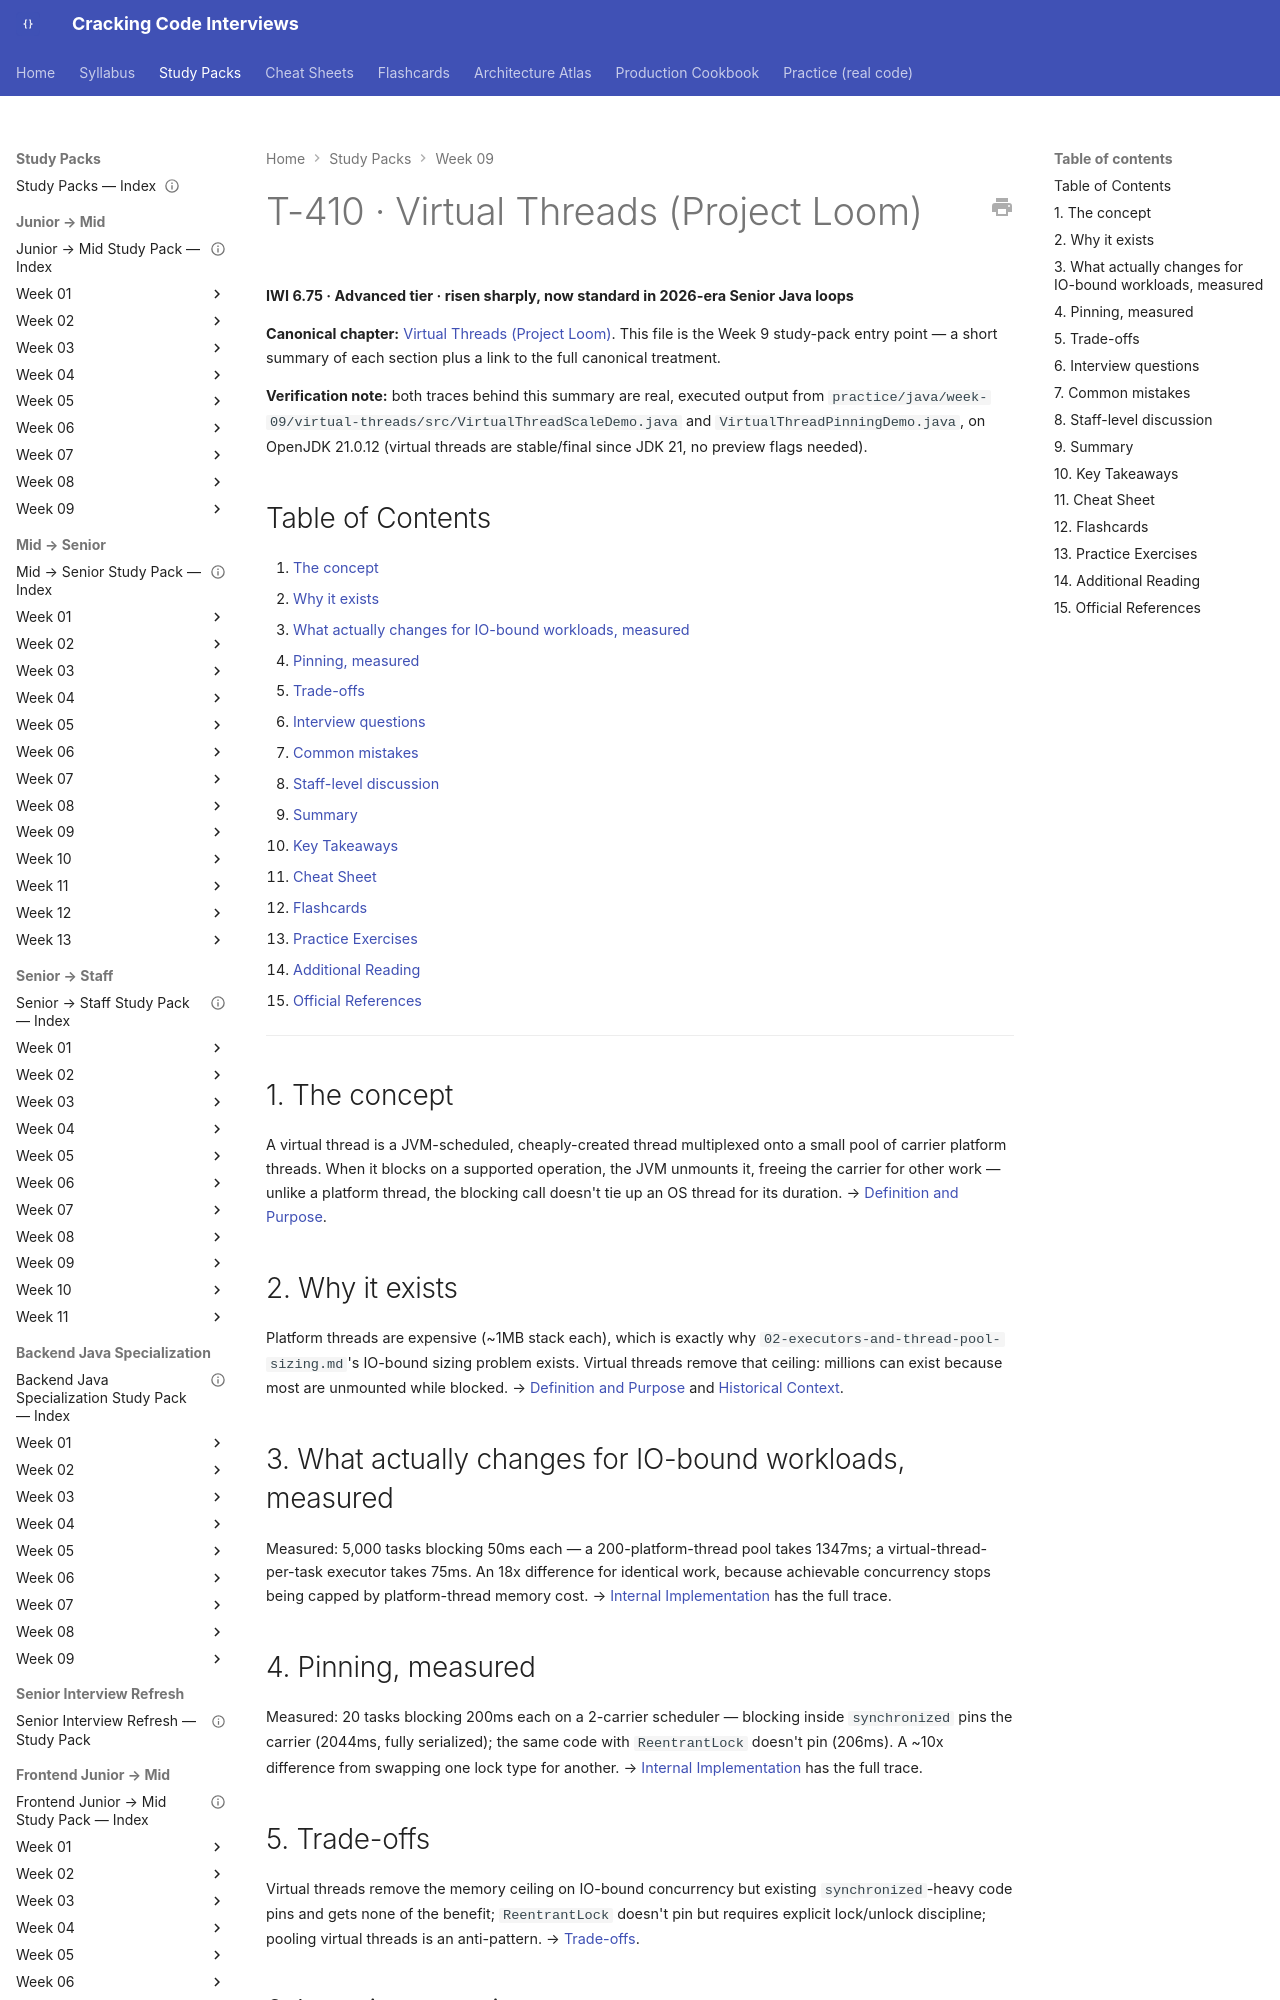

repository: JuanMelendres/cracking-code-interviews · page: study-packs/week-09/04-virtual-threads/index.html · generator: mkdocs

---
title: "T-410 · Virtual Threads (Project Loom)"
topic_id: T-410
domain: Concurrency
tier: Advanced
iwi: 6.75
prerequisites: [T-406]
unlocks: []
week: 9
last_reviewed: 2026-07-30
canonical: ../../syllabus/02-java/concurrency/virtual-threads.md
---

# T-410 · Virtual Threads (Project Loom)

**IWI 6.75 · Advanced tier · risen sharply, now standard in 2026-era Senior Java loops**

**Canonical chapter:** [Virtual Threads (Project Loom)](../../syllabus/02-java/concurrency/virtual-threads.md). This file is the Week 9 study-pack entry point — a short summary of each section plus a link to the full canonical treatment.

**Verification note:** both traces behind this summary are real, executed output from `practice/java/week-09/virtual-threads/src/VirtualThreadScaleDemo.java` and `VirtualThreadPinningDemo.java`, on OpenJDK 21.0.12 (virtual threads are stable/final since JDK 21, no preview flags needed).

## Table of Contents

1. [The concept](#1-the-concept)
2. [Why it exists](#2-why-it-exists)
3. [What actually changes for IO-bound workloads, measured](#3-what-actually-changes-for-io-bound-workloads-measured)
4. [Pinning, measured](#4-pinning-measured)
5. [Trade-offs](#5-trade-offs)
6. [Interview questions](#6-interview-questions)
7. [Common mistakes](#7-common-mistakes)
8. [Staff-level discussion](#8-staff-level-discussion)
9. [Summary](#9-summary)
10. [Key Takeaways](#10-key-takeaways)
11. [Cheat Sheet](#11-cheat-sheet)
12. [Flashcards](#12-flashcards)
13. [Practice Exercises](#13-practice-exercises)
14. [Additional Reading](#14-additional-reading)
15. [Official References](#15-official-references)

---

## 1. The concept

A virtual thread is a JVM-scheduled, cheaply-created thread multiplexed onto a small pool of carrier platform threads. When it blocks on a supported operation, the JVM unmounts it, freeing the carrier for other work — unlike a platform thread, the blocking call doesn't tie up an OS thread for its duration. → [Definition and Purpose](../../syllabus/02-java/concurrency/virtual-threads.md#definition-and-purpose).

## 2. Why it exists

Platform threads are expensive (~1MB stack each), which is exactly why `02-executors-and-thread-pool-sizing.md`'s IO-bound sizing problem exists. Virtual threads remove that ceiling: millions can exist because most are unmounted while blocked. → [Definition and Purpose](../../syllabus/02-java/concurrency/virtual-threads.md#definition-and-purpose) and [Historical Context](../../syllabus/02-java/concurrency/virtual-threads.md#historical-context).
